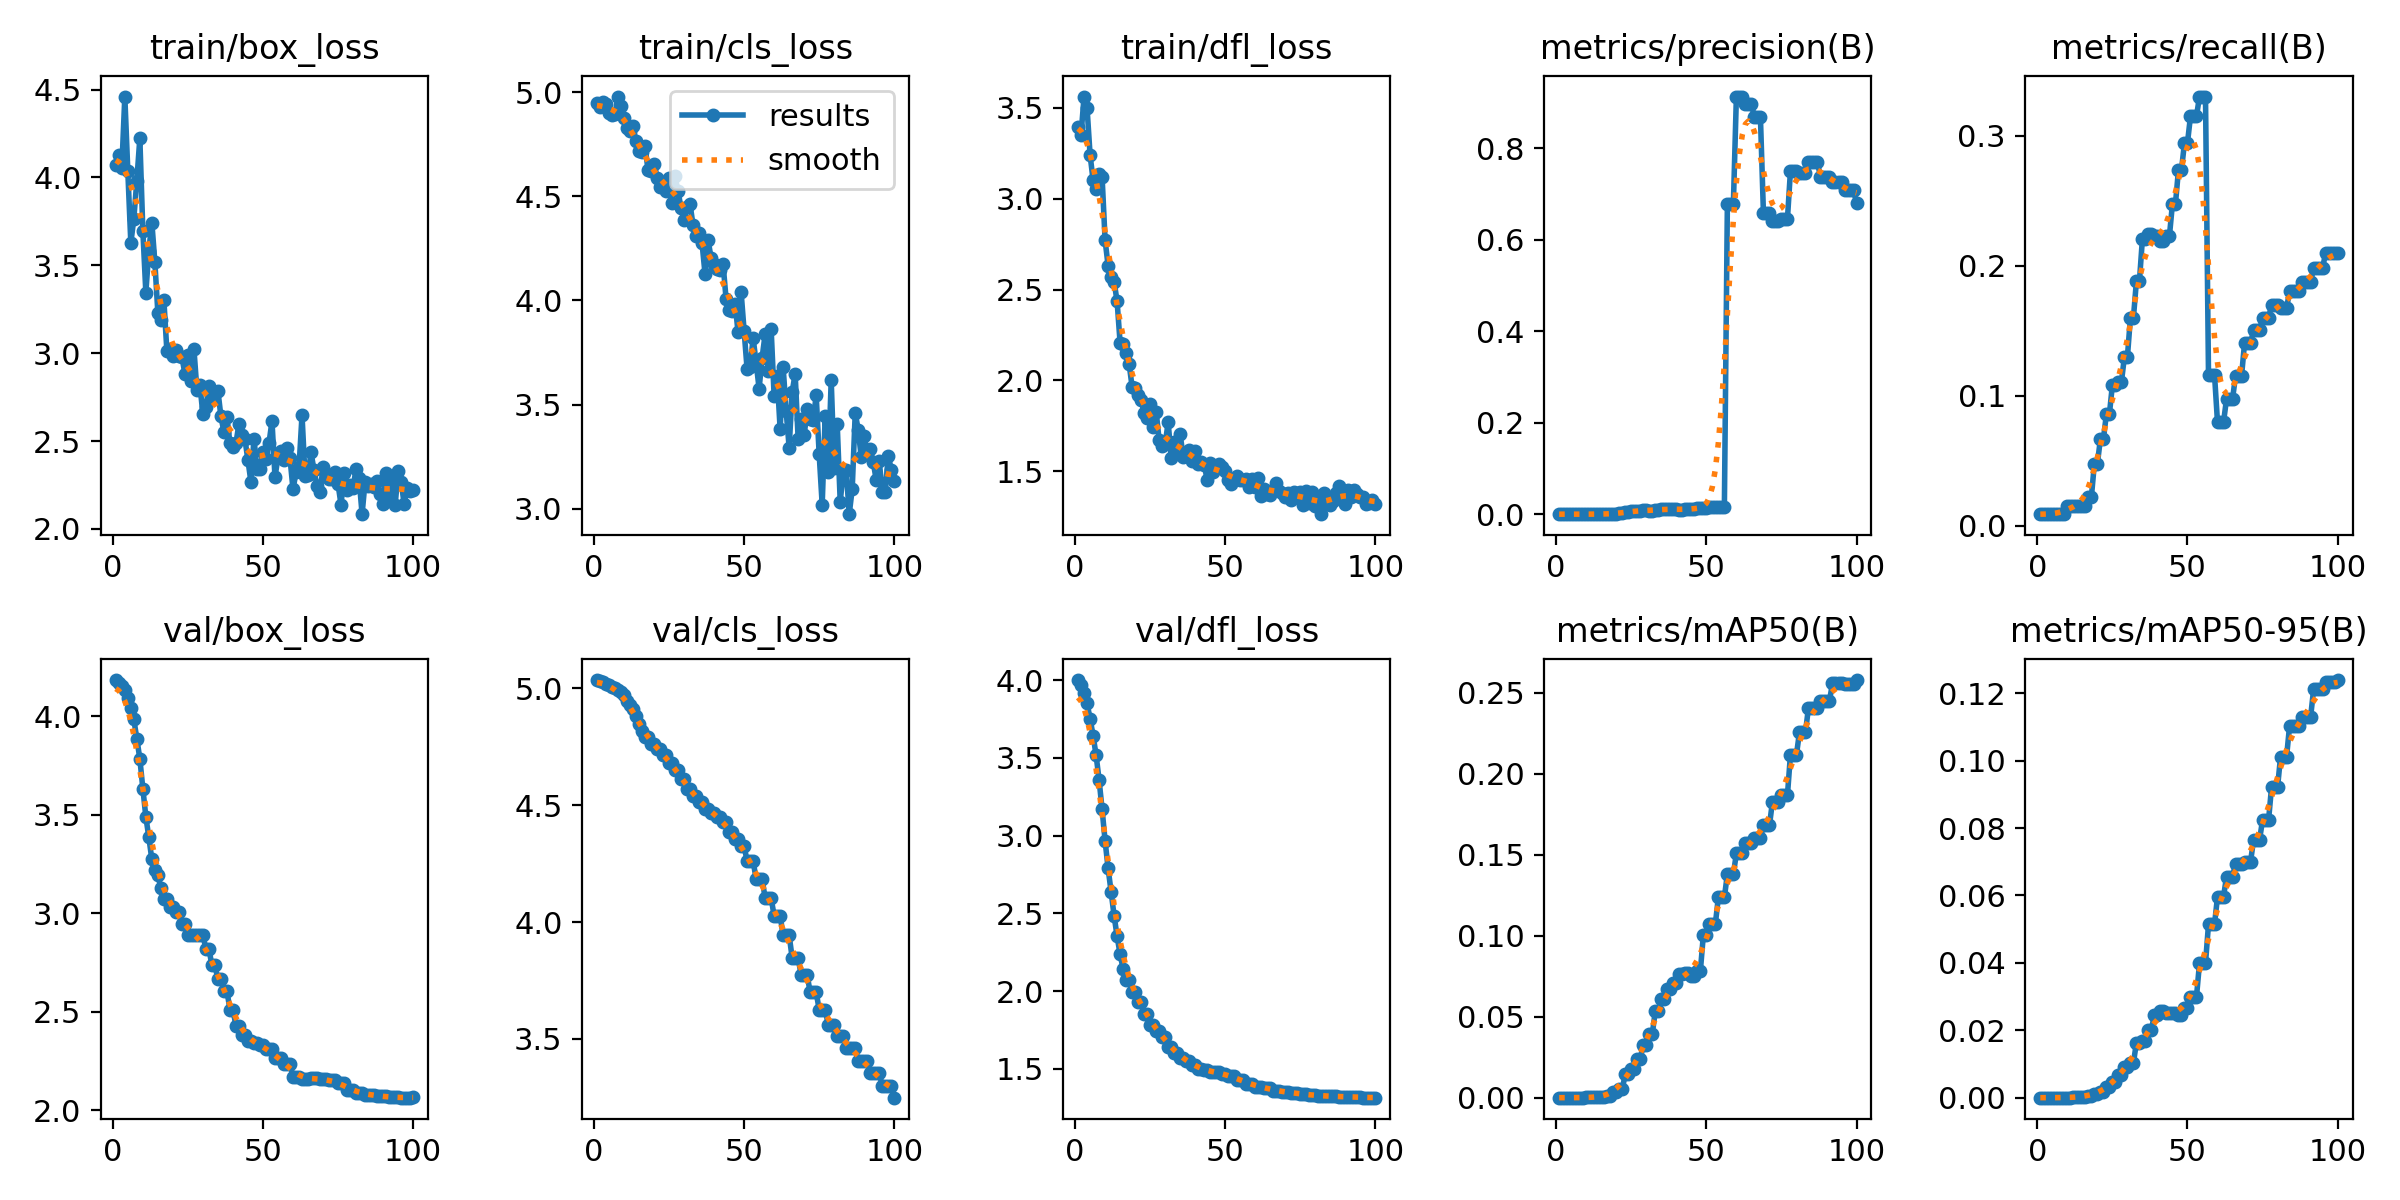

Values plotted in this chart, from the file beside it:
epoch, train/box_loss, train/cls_loss, train/dfl_loss, metrics/precision(B), metrics/recall(B), metrics/mAP50(B), metrics/mAP50-95(B), val/box_loss, val/cls_loss, val/dfl_loss, lr/pg0, lr/pg1, lr/pg2
1, 4.071, 4.949, 3.393, 0.0002, 0.00909, 0.00014, 3e-05, 4.184, 5.035, 4, 0, 0, 0
2, 4.127, 4.928, 3.354, 0.00019, 0.00909, 0.00014, 3e-05, 4.171, 5.03, 3.966, 6.604e-06, 6.604e-06, 6.604e-06
3, 4.053, 4.953, 3.563, 0.00018, 0.00909, 0.00013, 3e-05, 4.154, 5.026, 3.914, 1.3076e-05, 1.3076e-05, 1.3076e-05
4, 4.461, 4.942, 3.499, 0.00018, 0.00909, 0.00013, 3e-05, 4.133, 5.02, 3.849, 1.9416e-05, 1.9416e-05, 1.9416e-05
5, 4.035, 4.902, 3.242, 0.00018, 0.00909, 0.00013, 3e-05, 4.092, 5.012, 3.752, 2.5623e-05, 2.5623e-05, 2.5623e-05
6, 3.627, 4.891, 3.103, 0.00017, 0.00909, 0.00013, 4e-05, 4.044, 5.003, 3.642, 3.1699e-05, 3.1699e-05, 3.1699e-05
7, 3.765, 4.892, 3.054, 0.00017, 0.00909, 0.00014, 4e-05, 3.984, 4.999, 3.518, 3.7643e-05, 3.7643e-05, 3.7643e-05
8, 3.983, 4.978, 3.135, 0.00017, 0.00909, 0.00014, 4e-05, 3.886, 4.99, 3.357, 4.3454e-05, 4.3454e-05, 4.3454e-05
9, 4.223, 4.932, 3.121, 0.00017, 0.00909, 0.00014, 4e-05, 3.784, 4.983, 3.169, 4.9134e-05, 4.9134e-05, 4.9134e-05
10, 3.698, 4.874, 2.772, 0.0003, 0.01515, 0.00025, 7e-05, 3.633, 4.97, 2.966, 5.4681e-05, 5.4681e-05, 5.4681e-05
11, 3.345, 4.826, 2.632, 0.00029, 0.01515, 0.00028, 8e-05, 3.49, 4.947, 2.789, 6.0097e-05, 6.0097e-05, 6.0097e-05
12, 3.584, 4.814, 2.572, 0.00029, 0.01515, 0.00031, 0.00011, 3.386, 4.929, 2.638, 6.538e-05, 6.538e-05, 6.538e-05
13, 3.743, 4.836, 2.545, 0.00028, 0.01515, 0.00034, 0.00014, 3.273, 4.912, 2.483, 7.0531e-05, 7.0531e-05, 7.0531e-05
14, 3.519, 4.765, 2.435, 0.00028, 0.01515, 0.00043, 0.00021, 3.222, 4.883, 2.352, 7.555e-05, 7.555e-05, 7.555e-05
15, 3.23, 4.718, 2.207, 0.00028, 0.01515, 0.00057, 0.0003, 3.193, 4.845, 2.236, 8.0438e-05, 8.0438e-05, 8.0438e-05
16, 3.188, 4.713, 2.199, 0.00027, 0.01515, 0.0006, 0.00036, 3.129, 4.817, 2.143, 8.5193e-05, 8.5193e-05, 8.5193e-05
17, 3.304, 4.744, 2.151, 0.00041, 0.02214, 0.00146, 0.00065, 3.075, 4.791, 2.068, 8.9816e-05, 8.9816e-05, 8.9816e-05
18, 3.014, 4.626, 2.091, 0.00041, 0.02214, 0.00146, 0.00065, 3.075, 4.791, 2.068, 9.4306e-05, 9.4306e-05, 9.4306e-05
19, 3.026, 4.622, 1.964, 0.00133, 0.0479, 0.00375, 0.0012, 3.035, 4.762, 1.996, 9.8665e-05, 9.8665e-05, 9.8665e-05
20, 2.983, 4.654, 1.956, 0.00133, 0.0479, 0.00375, 0.0012, 3.035, 4.762, 1.996, 0.0001029, 0.0001029, 0.0001029
21, 3.017, 4.587, 1.919, 0.00262, 0.0666, 0.00552, 0.00158, 3.006, 4.739, 1.928, 0.000107, 0.000107, 0.000107
22, 2.986, 4.544, 1.891, 0.00262, 0.0666, 0.00552, 0.00158, 3.006, 4.739, 1.928, 0.0001109, 0.0001109, 0.0001109
23, 2.979, 4.569, 1.823, 0.00406, 0.08592, 0.01448, 0.00313, 2.946, 4.714, 1.855, 0.0001148, 0.0001148, 0.0001148
24, 2.883, 4.527, 1.795, 0.00406, 0.08592, 0.01448, 0.00313, 2.946, 4.714, 1.855, 0.0001185, 0.0001185, 0.0001185
25, 2.989, 4.586, 1.869, 0.00773, 0.1084, 0.018, 0.00463, 2.89, 4.678, 1.783, 0.000122, 0.000122, 0.000122
26, 2.839, 4.465, 1.745, 0.00773, 0.1084, 0.018, 0.00463, 2.89, 4.678, 1.783, 0.0001255, 0.0001255, 0.0001255
27, 3.026, 4.596, 1.829, 0.00718, 0.1105, 0.02399, 0.00666, 2.891, 4.648, 1.743, 0.0001288, 0.0001288, 0.0001288
28, 2.791, 4.524, 1.671, 0.00718, 0.1105, 0.02399, 0.00666, 2.891, 4.648, 1.743, 0.000132, 0.000132, 0.000132
29, 2.817, 4.444, 1.639, 0.00844, 0.13, 0.03292, 0.0092, 2.888, 4.613, 1.702, 0.000135, 0.000135, 0.000135
30, 2.654, 4.386, 1.652, 0.00844, 0.13, 0.03292, 0.0092, 2.888, 4.613, 1.702, 0.0001379, 0.0001379, 0.0001379
31, 2.693, 4.446, 1.77, 0.00814, 0.1601, 0.03943, 0.01034, 2.821, 4.569, 1.641, 0.0001407, 0.0001407, 0.0001407
32, 2.816, 4.463, 1.575, 0.00814, 0.1601, 0.03943, 0.01034, 2.821, 4.569, 1.641, 0.0001433, 0.0001433, 0.0001433
33, 2.737, 4.361, 1.66, 0.00951, 0.1882, 0.05364, 0.01632, 2.736, 4.538, 1.6, 0.0001458, 0.0001458, 0.0001458
34, 2.772, 4.309, 1.631, 0.00951, 0.1882, 0.05364, 0.01632, 2.736, 4.538, 1.6, 0.0001482, 0.0001482, 0.0001482
35, 2.786, 4.322, 1.705, 0.01096, 0.2208, 0.06074, 0.01677, 2.666, 4.512, 1.571, 0.0001504, 0.0001504, 0.0001504
36, 2.64, 4.274, 1.579, 0.01096, 0.2208, 0.06074, 0.01677, 2.666, 4.512, 1.571, 0.0001526, 0.0001526, 0.0001526
37, 2.552, 4.127, 1.595, 0.01154, 0.2244, 0.06707, 0.02024, 2.606, 4.484, 1.547, 0.0001545, 0.0001545, 0.0001545
38, 2.639, 4.29, 1.62, 0.01154, 0.2244, 0.06707, 0.02024, 2.606, 4.484, 1.547, 0.0001564, 0.0001564, 0.0001564
39, 2.486, 4.205, 1.554, 0.011, 0.2228, 0.07115, 0.02468, 2.512, 4.468, 1.521, 0.0001581, 0.0001581, 0.0001581
40, 2.467, 4.173, 1.613, 0.011, 0.2228, 0.07115, 0.02468, 2.512, 4.468, 1.521, 0.0001597, 0.0001597, 0.0001597
41, 2.487, 4.151, 1.543, 0.01032, 0.219, 0.07672, 0.02567, 2.429, 4.448, 1.497, 0.0001611, 0.0001611, 0.0001611
42, 2.598, 4.146, 1.551, 0.01032, 0.219, 0.07672, 0.02567, 2.429, 4.448, 1.497, 0.0001625, 0.0001625, 0.0001625
43, 2.534, 4.174, 1.536, 0.01041, 0.2232, 0.07714, 0.02514, 2.382, 4.428, 1.492, 0.0001637, 0.0001637, 0.0001637
44, 2.509, 4.007, 1.453, 0.01041, 0.2232, 0.07714, 0.02514, 2.382, 4.428, 1.492, 0.0001647, 0.0001647, 0.0001647
45, 2.39, 3.956, 1.544, 0.01123, 0.2477, 0.07545, 0.02515, 2.353, 4.387, 1.48, 0.0001656, 0.0001656, 0.0001656
46, 2.266, 3.948, 1.494, 0.01123, 0.2477, 0.07545, 0.02515, 2.353, 4.387, 1.48, 0.0001664, 0.0001664, 0.0001664
47, 2.513, 3.985, 1.516, 0.013, 0.2737, 0.07817, 0.02458, 2.341, 4.356, 1.476, 0.0001671, 0.0001671, 0.0001671
48, 2.343, 3.847, 1.539, 0.013, 0.2737, 0.07817, 0.02458, 2.341, 4.356, 1.476, 0.0001676, 0.0001676, 0.0001676
49, 2.34, 4.041, 1.521, 0.01467, 0.2945, 0.1006, 0.02669, 2.331, 4.324, 1.468, 0.000168, 0.000168, 0.000168
50, 2.437, 3.855, 1.5, 0.01467, 0.2945, 0.1006, 0.02669, 2.331, 4.324, 1.468, 0.0001683, 0.0001683, 0.0001683
51, 2.398, 3.67, 1.453, 0.01505, 0.315, 0.1074, 0.02994, 2.309, 4.261, 1.453, 0.0001684, 0.0001684, 0.0001684
52, 2.487, 3.679, 1.429, 0.01505, 0.315, 0.1074, 0.02994, 2.309, 4.261, 1.453, 0.0001684, 0.0001684, 0.0001684
53, 2.614, 3.82, 1.46, 0.01505, 0.315, 0.1074, 0.02994, 2.309, 4.261, 1.453, 0.0001683, 0.0001683, 0.0001683
54, 2.295, 3.702, 1.474, 0.01546, 0.3301, 0.1238, 0.03991, 2.265, 4.184, 1.427, 0.000168, 0.000168, 0.000168
55, 2.408, 3.577, 1.455, 0.01546, 0.3301, 0.1238, 0.03991, 2.265, 4.184, 1.427, 0.0001676, 0.0001676, 0.0001676
56, 2.446, 3.726, 1.455, 0.01546, 0.3301, 0.1238, 0.03991, 2.265, 4.184, 1.427, 0.0001671, 0.0001671, 0.0001671
57, 2.394, 3.837, 1.456, 0.6785, 0.1164, 0.1382, 0.05141, 2.235, 4.103, 1.404, 0.0001664, 0.0001664, 0.0001664
58, 2.458, 3.662, 1.416, 0.6785, 0.1164, 0.1382, 0.05141, 2.235, 4.103, 1.404, 0.0001656, 0.0001656, 0.0001656
59, 2.402, 3.864, 1.458, 0.6785, 0.1164, 0.1382, 0.05141, 2.235, 4.103, 1.404, 0.0001647, 0.0001647, 0.0001647
60, 2.225, 3.539, 1.416, 0.9131, 0.07971, 0.151, 0.05964, 2.172, 4.026, 1.384, 0.0001637, 0.0001637, 0.0001637
... 40 more rows
